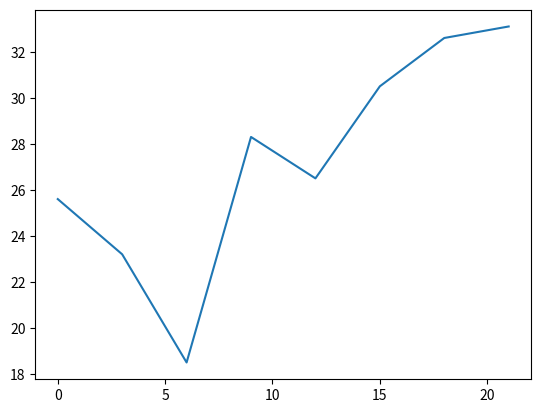

Python code for this plot:
import matplotlib.pyplot as plt

days = range(0, 22, 3)
celsius = [25.6, 23.2, 18.5, 28.3, 26.5, 30.5, 32.6, 33.1]
plt.plot(days, celsius)
plt.show()

